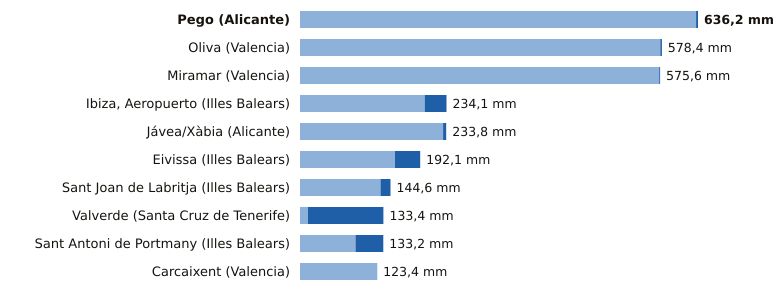

The table this chart was drawn from, first rows:
estacion, provincia, indicativo, mm_6_dias_anteriores, mm_hoy, mm_7_dias, horas_de_hoy
Pego, Alicante, 8057C, 633.2, 3.0, 636.2, 13
Oliva, Valencia, 8058X, 575.9, 2.5, 578.4, 17
Miramar, Valencia, 8058Y, 574.2, 1.4, 575.6, 17
Ibiza, Aeropuerto, Illes Balears, B954, 199.3, 34.8, 234.1, 17
Jávea/Xàbia, Alicante, 8050X, 228.8, 5.0, 233.8, 17
Eivissa, Illes Balears, B957, 151.8, 40.3, 192.1, 17
Sant Joan de Labritja, Illes Balears, B908X, 128.6, 16.0, 144.6, 15
Valverde, Santa Cruz de Tenerife, C928I, 12.8, 120.6, 133.4, 16
Sant Antoni de Portmany, Illes Balears, B925, 88.7, 44.5, 133.2, 17
Carcaixent, Valencia, 8300X, 123.2, 0.2, 123.4, 15
